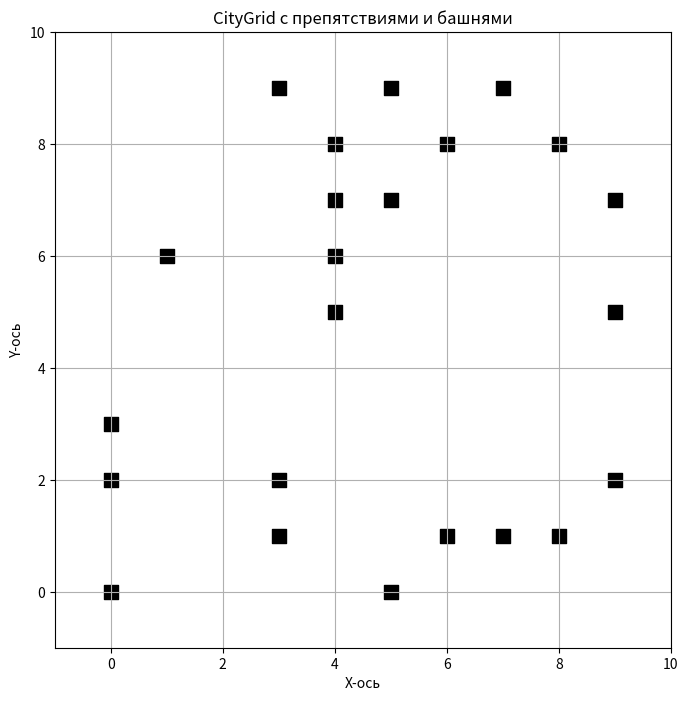

The matplotlib source for this figure:
import random
import matplotlib.pyplot as plt


class TowerCost:
    def __init__( self, name, radius, cost ):
        self.name = name
        self.radius = radius
        self.cost = cost


class CityGrid:
    def __init__( self, row, colums, block=30 ):
        self.row = row
        self.colums = colums
        self.grid = self.generate_grid( block )
        self.towers = []


    def generate_grid( self, block ):

        grid = [[0 for _ in range( self.colums )] for _ in range( self.row )]
        total = int( ( self.row * self.colums ) * ( block / 100 ) )

        for _ in range( total ):
            row = random.randint( 0, self.row - 1 )
            col = random.randint( 0, self.colums - 1 )
            grid[row][col] = 1 

        return grid


    def place_tower( self, row, colums, radius ):

        if row < 0 or row >= self.row or colums < 0 or colums >= self.colums:
            print( "За пределами" )
            return

        self.towers.append( ( row, colums, radius ) )


    def visualize_grid( self ):

        obstacles = []
        towers = []

        for i in range( self.row ):
            for j in range( self.colums ):
                if self.grid[i][j] == 1:
                    obstacles.append( ( j, self.row - i - 1 ) ) 
                elif self.grid[i][j] == 2:
                    towers.append( ( j, self.row - i - 1 ) )  

        plt.figure( figsize=( 8, 8 ) )

        for obstacle in obstacles:
            plt.scatter( obstacle[0], obstacle[1], color='black', marker='s', s=100 )

        for tower in towers:
            plt.scatter( tower[0], tower[1], color='red', marker='^', s=150 )

            for i in range( len( self.towers ) ):
                if self.towers[i][:2] == ( self.row - tower[1] - 1, tower[0] ):
                    krug = plt.Circle( ( tower[0], tower[1] ), self.towers[i][2], color='red', fill=False )
                    plt.gcf().gca().add_artist( krug )

        plt.xlim( -1, self.colums )
        plt.ylim( -1, self.row )
        plt.gca().set_aspect( 'equal', adjustable='box' )
        plt.title( 'CityGrid с препятствиями и башнями' )
        plt.xlabel( 'X-ось' )
        plt.ylabel( 'Y-ось' )
        plt.grid( visible=True )
        plt.show()


if __name__ == "__main__":
    
    city = CityGrid( 10, 10 )

    # Определение типов вышек с разной дальностью и стоимостью
    basic_tower = TowerCost( "Минимальный", 3, 10 )
    medium_tower = TowerCost( "Средний", 5, 20 )
    advanced_tower = TowerCost( "Продвинутый", 7, 30 )

    # Добавление вышек с учетом бюджета
    money = 50
    while money > 0:
        choice = random.choice( [basic_tower, medium_tower, advanced_tower] )
        if choice.cost <= money:
            row = random.randint( 0, city.row - 1 ) 
            col = random.randint( 0, city.colums - 1 )
            city.place_tower( row, col, choice.radius )
            money -= choice.cost

    city.visualize_grid()  # Визуализация сетки города с учетом различных типов вышек